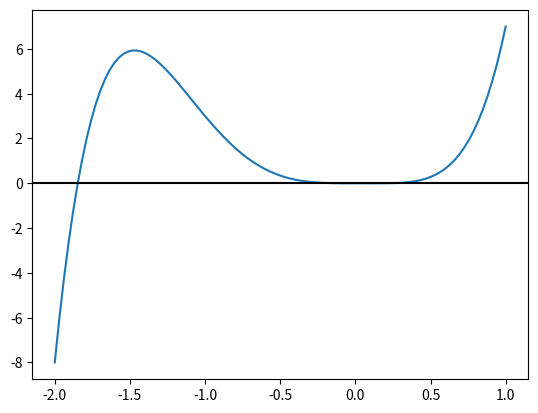

This chart was generated by the following Python code:
# -*- coding: utf-8 -*-
"""
3. Calcular todas las ra´ıces reales de:
f(x) = 3x^5 + 5x^4 − x^3

"""
import numpy as np
import matplotlib.pyplot as plt

x=np.linspace(-2,1,100)
def Funcion(x):
    return 3*(x**5) + 5*(x**4) -(x**3) 
y=Funcion(x)
plt.plot(x,y)
plt.axhline(y=0,color="k")
def Derivative(f,x,h=1e-6):
    return (f(x+h)-f(x-h))/(2*h)
def Metod_Newt(f,der_f,xn,h=1e-6,iter_max=1000,preci=1e-6):
    err=1
    itera=0
    while err > preci and itera < iter_max:
        
        try:
            
            xn1 = xn - f(xn)/der_f(f,xn)
            #err = np.abs(f(xn)/der_f(f,xn,c))
            err=np.abs((xn1-xn)/xn)
            
        except ZeroDivisionError:
            print('Division por cero, pruebe otro valor')
            
        xn = xn1
        itera += 1
        #print('raiz:', xn,itera,err)
    
    if itera == iter_max:
        return False
    else:
        return xn
def GetAllRoots(x,Funcion,tolerancia=8):
    
    Roots = np.array([])
    
    if np.abs(Funcion(0)) < 1e-10:
        Roots=np.append(Roots,0)
    
    for i in x:
        root = Metod_Newt(Funcion,Derivative,i)
        
        if root != False:
            
            croot = np.round( root, tolerancia )
            
            if croot not in Roots:
                Roots = np.append(Roots,croot)
                
    Roots.sort()
    
    return Roots
print(GetAllRoots(x,Funcion))
